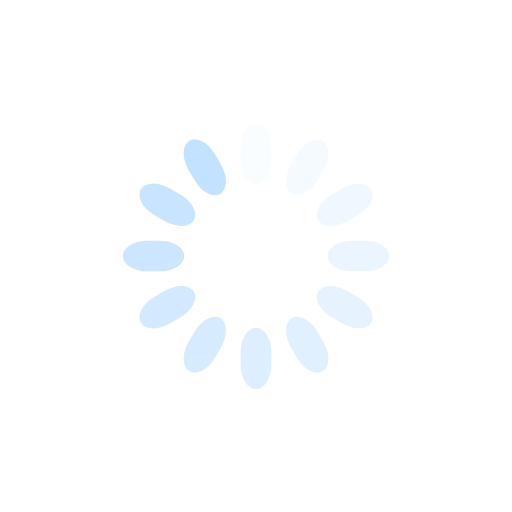
t = 0.00 s
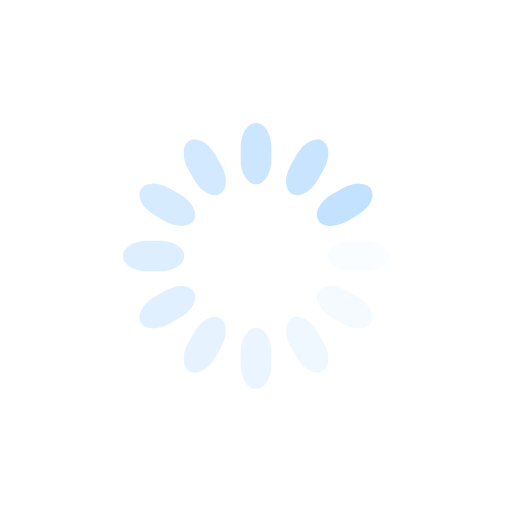
t = 0.25 s
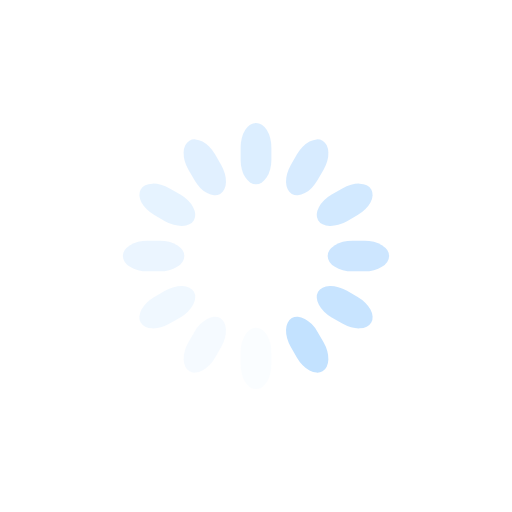
t = 0.50 s
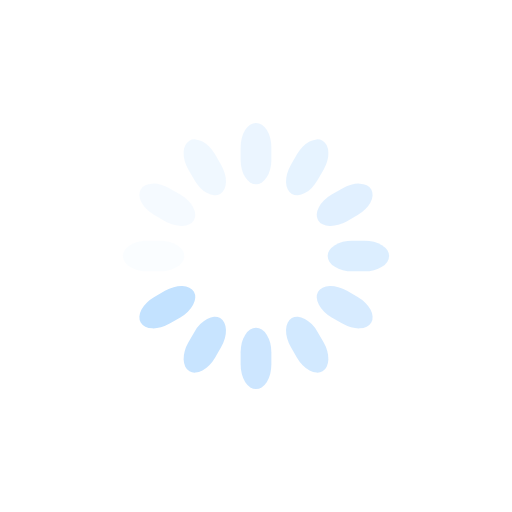
t = 0.75 s

The animated SVG that drew these frames (rendered in a browser with its animation timeline set to each time). Animation: 12 SMIL elements (animate=12); one cycle of 1.00 s, repeats indefinitely.

<svg class="lds-spinner" width="200px"  height="200px"  xmlns="http://www.w3.org/2000/svg" xmlns:xlink="http://www.w3.org/1999/xlink" viewBox="0 0 100 100" preserveAspectRatio="xMidYMid"><g transform="rotate(0 50 50)">
  <rect x="47" y="24" rx="9.4" ry="4.8" width="6" height="12" fill="#c3e2ff">
    <animate attributeName="opacity" values="1;0" times="0;1" dur="1s" begin="-0.9166666666666666s" repeatCount="indefinite"></animate>
  </rect>
</g><g transform="rotate(30 50 50)">
  <rect x="47" y="24" rx="9.4" ry="4.8" width="6" height="12" fill="#c3e2ff">
    <animate attributeName="opacity" values="1;0" times="0;1" dur="1s" begin="-0.8333333333333334s" repeatCount="indefinite"></animate>
  </rect>
</g><g transform="rotate(60 50 50)">
  <rect x="47" y="24" rx="9.4" ry="4.8" width="6" height="12" fill="#c3e2ff">
    <animate attributeName="opacity" values="1;0" times="0;1" dur="1s" begin="-0.75s" repeatCount="indefinite"></animate>
  </rect>
</g><g transform="rotate(90 50 50)">
  <rect x="47" y="24" rx="9.4" ry="4.8" width="6" height="12" fill="#c3e2ff">
    <animate attributeName="opacity" values="1;0" times="0;1" dur="1s" begin="-0.6666666666666666s" repeatCount="indefinite"></animate>
  </rect>
</g><g transform="rotate(120 50 50)">
  <rect x="47" y="24" rx="9.4" ry="4.8" width="6" height="12" fill="#c3e2ff">
    <animate attributeName="opacity" values="1;0" times="0;1" dur="1s" begin="-0.5833333333333334s" repeatCount="indefinite"></animate>
  </rect>
</g><g transform="rotate(150 50 50)">
  <rect x="47" y="24" rx="9.4" ry="4.8" width="6" height="12" fill="#c3e2ff">
    <animate attributeName="opacity" values="1;0" times="0;1" dur="1s" begin="-0.5s" repeatCount="indefinite"></animate>
  </rect>
</g><g transform="rotate(180 50 50)">
  <rect x="47" y="24" rx="9.4" ry="4.8" width="6" height="12" fill="#c3e2ff">
    <animate attributeName="opacity" values="1;0" times="0;1" dur="1s" begin="-0.4166666666666667s" repeatCount="indefinite"></animate>
  </rect>
</g><g transform="rotate(210 50 50)">
  <rect x="47" y="24" rx="9.4" ry="4.8" width="6" height="12" fill="#c3e2ff">
    <animate attributeName="opacity" values="1;0" times="0;1" dur="1s" begin="-0.3333333333333333s" repeatCount="indefinite"></animate>
  </rect>
</g><g transform="rotate(240 50 50)">
  <rect x="47" y="24" rx="9.4" ry="4.8" width="6" height="12" fill="#c3e2ff">
    <animate attributeName="opacity" values="1;0" times="0;1" dur="1s" begin="-0.25s" repeatCount="indefinite"></animate>
  </rect>
</g><g transform="rotate(270 50 50)">
  <rect x="47" y="24" rx="9.4" ry="4.8" width="6" height="12" fill="#c3e2ff">
    <animate attributeName="opacity" values="1;0" times="0;1" dur="1s" begin="-0.16666666666666666s" repeatCount="indefinite"></animate>
  </rect>
</g><g transform="rotate(300 50 50)">
  <rect x="47" y="24" rx="9.4" ry="4.8" width="6" height="12" fill="#c3e2ff">
    <animate attributeName="opacity" values="1;0" times="0;1" dur="1s" begin="-0.08333333333333333s" repeatCount="indefinite"></animate>
  </rect>
</g><g transform="rotate(330 50 50)">
  <rect x="47" y="24" rx="9.4" ry="4.8" width="6" height="12" fill="#c3e2ff">
    <animate attributeName="opacity" values="1;0" times="0;1" dur="1s" begin="0s" repeatCount="indefinite"></animate>
  </rect>
</g></svg>
